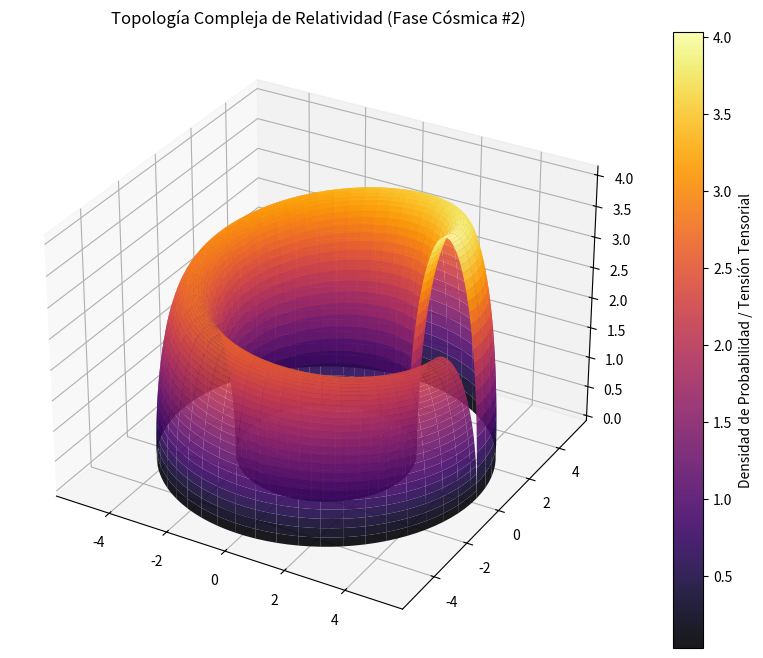

Reproduce this figure in Python.
%matplotlib inline
# Simulación Cósmica: Relatividad - Variante 2
import numpy as np
import matplotlib.pyplot as plt
from mpl_toolkits.mplot3d import Axes3D

# Parámetros Físicos Cuánticos/Relativistas
alpha = 3.926
beta = 1.197
gamma = 4.062

u = np.linspace(0, 2 * np.pi, 100)
v = np.linspace(0, np.pi, 100)
U, V = np.meshgrid(u, v)

# Topología Espacio-Temporal Avanzada (Fase Cósmica)
X = (alpha + beta * np.cos(V)) * np.cos(U)
Y = (alpha + beta * np.cos(V)) * np.sin(U)
Z = gamma * np.sin(V) * np.exp(-U/10)

fig = plt.figure(figsize=(12, 8))
ax = fig.add_subplot(111, projection='3d')
surf = ax.plot_surface(X, Y, Z, cmap='inferno', edgecolor='none', alpha=0.9)

fig.colorbar(surf, ax=ax, label='Densidad de Probabilidad / Tensión Tensorial')
plt.title(r'Topología Compleja de Relatividad (Fase Cósmica #2)')
plt.show()
